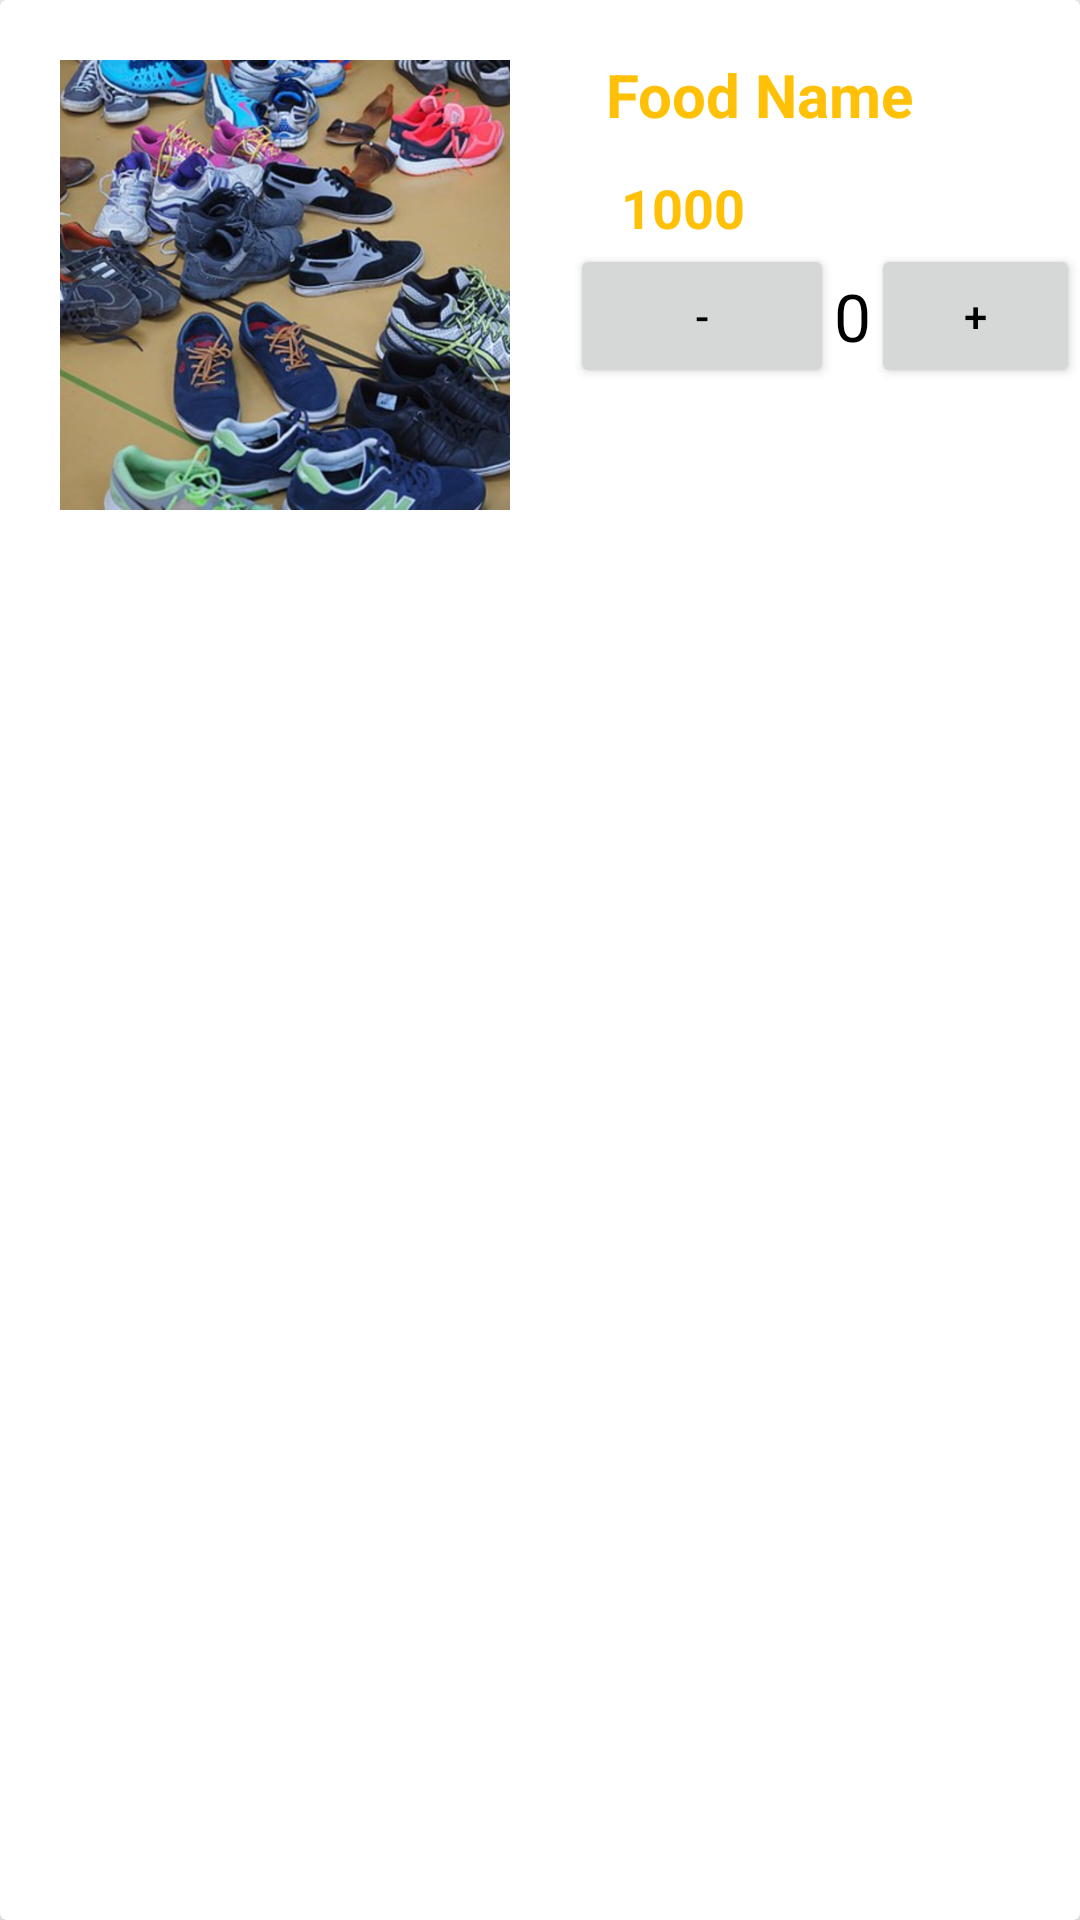

Layout XML and referenced resources for this Android screen:
<!-- AndroidManifest.xml: application theme AppTheme -->
<!-- res/layout/food_item.xml -->
<?xml version="1.0" encoding="utf-8"?>
<android.support.v7.widget.CardView xmlns:android="http://schemas.android.com/apk/res/android"
    xmlns:app="http://schemas.android.com/apk/res-auto"
    android:layout_width="match_parent"
    android:layout_height="200dp"
    xmlns:tools="http://schemas.android.com/tools"
    android:layout_marginBottom="8dp"
    app:cardElevation="4dp">

    <RelativeLayout
        android:layout_width="match_parent"
        android:layout_height="match_parent">

        <TextView
            android:id="@+id/food_description"
            android:layout_width="wrap_content"
            android:layout_height="wrap_content"
            android:layout_below="@+id/food_name"
            android:layout_toEndOf="@+id/food_image"
            android:lineSpacingMultiplier="1.5"
            android:padding="12dp"
            android:text="Description"
            android:textColor="@android:color/black"
            android:textSize="14sp"
            android:visibility="gone" />

        <ImageView
            android:id="@+id/food_image"
            android:layout_width="150dp"
            android:layout_height="150dp"
            android:layout_margin="20dp"
            android:scaleType="centerCrop"
            android:src="@drawable/background" />


        <TextView
            android:id="@+id/food_name"
            android:layout_width="wrap_content"
            android:layout_height="wrap_content"
            android:layout_marginTop="6dp"
            android:layout_toEndOf="@+id/food_image"
            android:padding="12dp"
            android:text="Food Name"
            android:textColor="@color/colorPrimary"
            android:textSize="20sp"
            android:textStyle="bold" />

        <LinearLayout
            android:id="@+id/layout_price"
            android:layout_width="match_parent"
            android:layout_height="wrap_content"
            android:layout_below="@+id/food_description"
            android:layout_toEndOf="@+id/food_image"
            android:orientation="horizontal">

            <ImageView
                android:layout_width="0dp"
                android:layout_height="wrap_content"
                android:layout_weight="1"
                app:srcCompat="@drawable/ic_attach_money_black_24dp"
                tools:ignore="Suspicious0dp" />

            <TextView
                android:id="@+id/food_price"
                android:layout_width="0dp"
                android:layout_height="wrap_content"
                android:layout_weight="9"
                android:text="1000"
                android:textColor="@color/colorPrimary"
                android:textSize="18sp"
                android:textStyle="bold" />


        </LinearLayout>

        <com.cepheuen.elegantnumberbutton.view.ElegantNumberButton
            android:id="@+id/number_button"
            android:layout_width="100dp"
            android:layout_height="30dp"
            android:layout_below="@+id/layout_price"
            android:layout_marginBottom="18dp"
            android:layout_marginLeft="8dp"
            android:layout_marginTop="8dp"
            android:layout_toEndOf="@+id/food_image"
            android:visibility="gone"
            app:backGroundColor="@color/colorAccent"
            app:finalNumber="20"
            app:initialNumber="1"
            app:textSize="8sp">

        </com.cepheuen.elegantnumberbutton.view.ElegantNumberButton>

        <LinearLayout
            android:layout_width="wrap_content"
            android:layout_height="wrap_content"
            android:layout_below="@+id/layout_price"
            android:layout_toEndOf="@+id/food_image"
            android:gravity="center"
            android:orientation="horizontal">

            <Button
                android:id="@+id/minus"
                android:layout_width="wrap_content"
                android:layout_height="wrap_content"
                android:text="-"
                android:textColor="#000" />

            <TextView
                android:id="@+id/number"
                android:layout_width="wrap_content"
                android:layout_height="wrap_content"
                android:text="0"
                android:textAppearance="?android:attr/textAppearanceLarge"
                android:textColor="#000" />

            <Button
                android:id="@+id/plus"
                android:layout_width="wrap_content"
                android:layout_height="wrap_content"
                android:text="+"
                android:textColor="#000" />

        </LinearLayout>


    </RelativeLayout>


</android.support.v7.widget.CardView>
<!-- resources referenced by this layout -->
<resources>
  <color name="colorAccent">#4caf50</color>
  <color name="colorPrimary">#FFC107</color>
  <!-- drawable background: png bitmap (drawable-mdpi, 111381 bytes) -->
  <style name="AppTheme" parent="Theme.AppCompat.Light.NoActionBar">
          
          <item name="colorPrimary">@color/colorPrimary</item>
          <item name="colorPrimaryDark">@color/colorPrimaryDark</item>
          <item name="colorAccent">@color/colorAccent</item>
      </style>
  <color name="colorPrimaryDark">#FFA000</color>
</resources>
